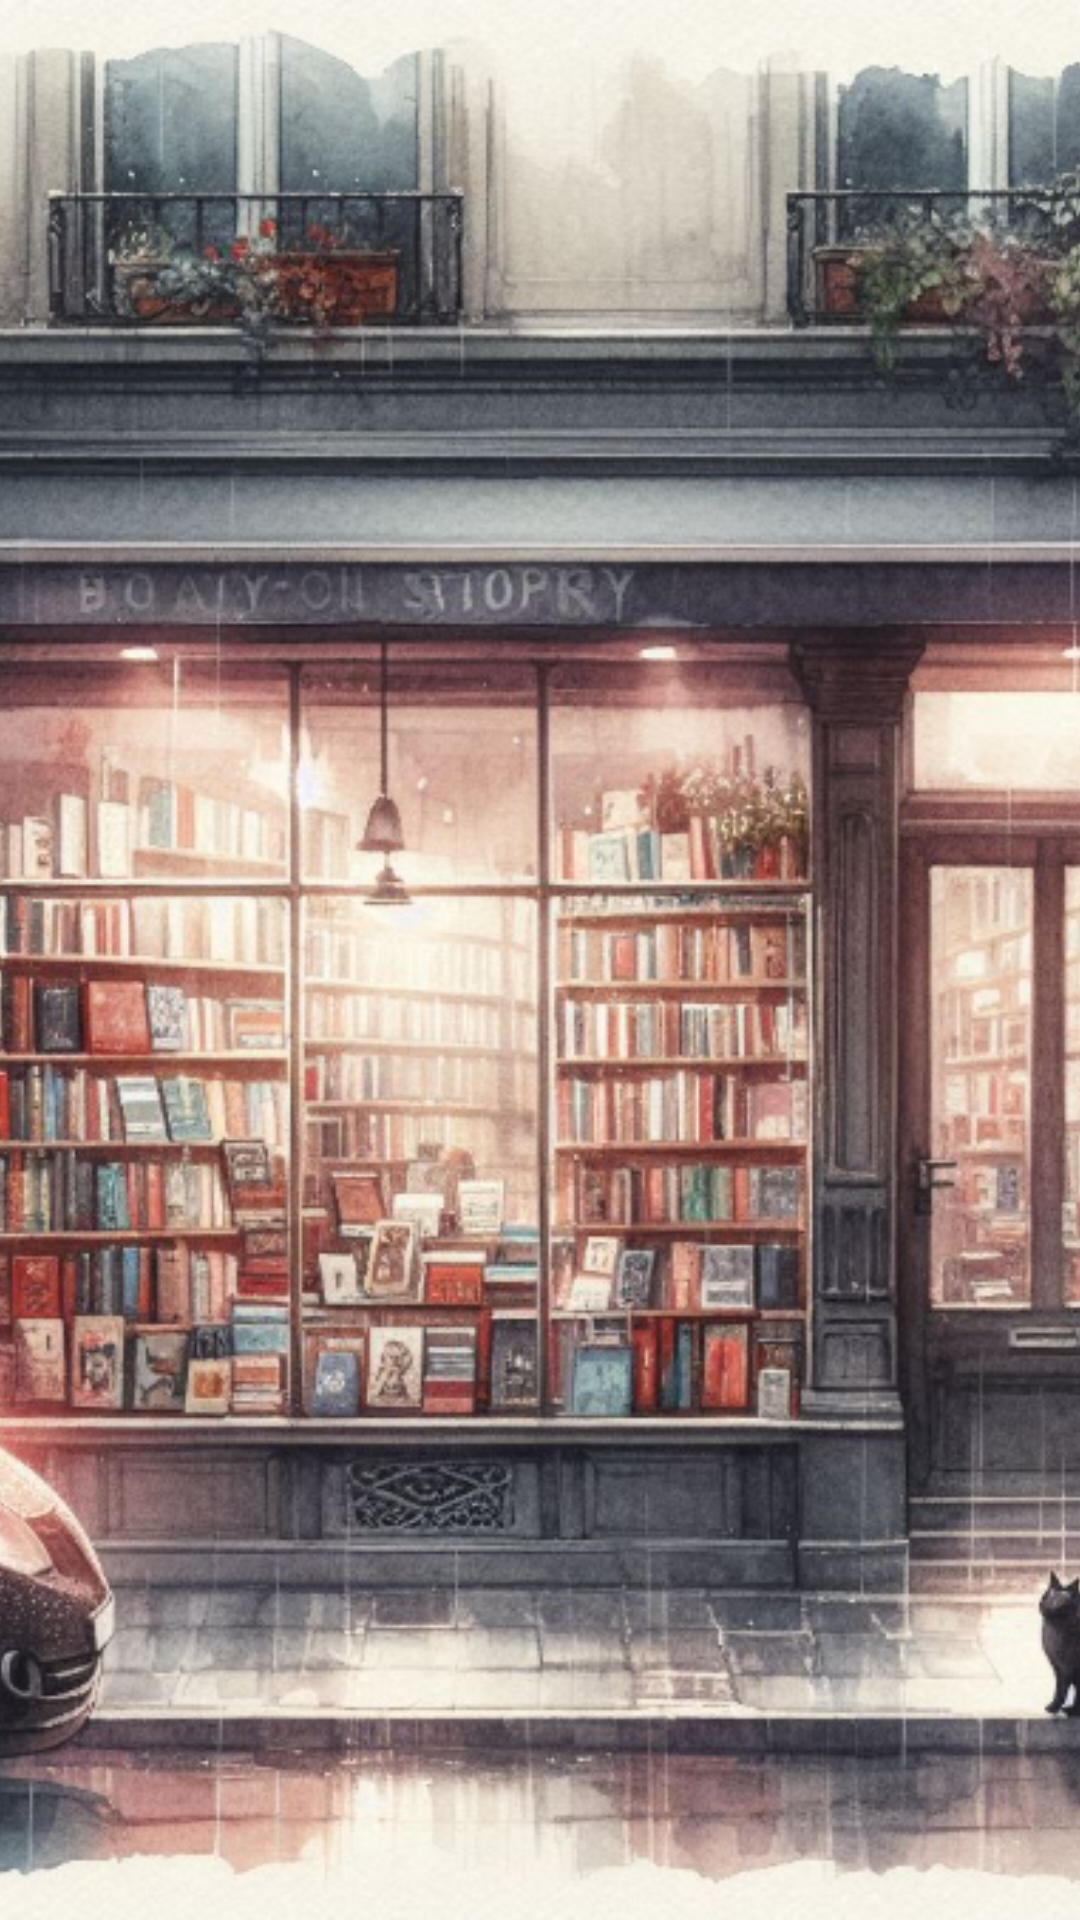

Layout XML and referenced resources for this Android screen:
<!-- AndroidManifest.xml: activity theme Theme.AppCompat.Light.NoActionBar -->
<!-- res/layout/activity_splash.xml -->
<?xml version="1.0" encoding="utf-8"?>
<FrameLayout
    xmlns:android="http://schemas.android.com/apk/res/android"
    android:layout_width="match_parent"
    android:layout_height="match_parent">

    <ImageView
        android:id="@+id/splash_image"
        android:layout_width="match_parent"
        android:layout_height="match_parent"
        android:scaleType="centerCrop"
        android:src="@drawable/nature1" />
</FrameLayout>
<!-- resources referenced by this layout -->
<resources>
  <!-- drawable nature1: png bitmap (drawable, 900637 bytes) -->
</resources>
